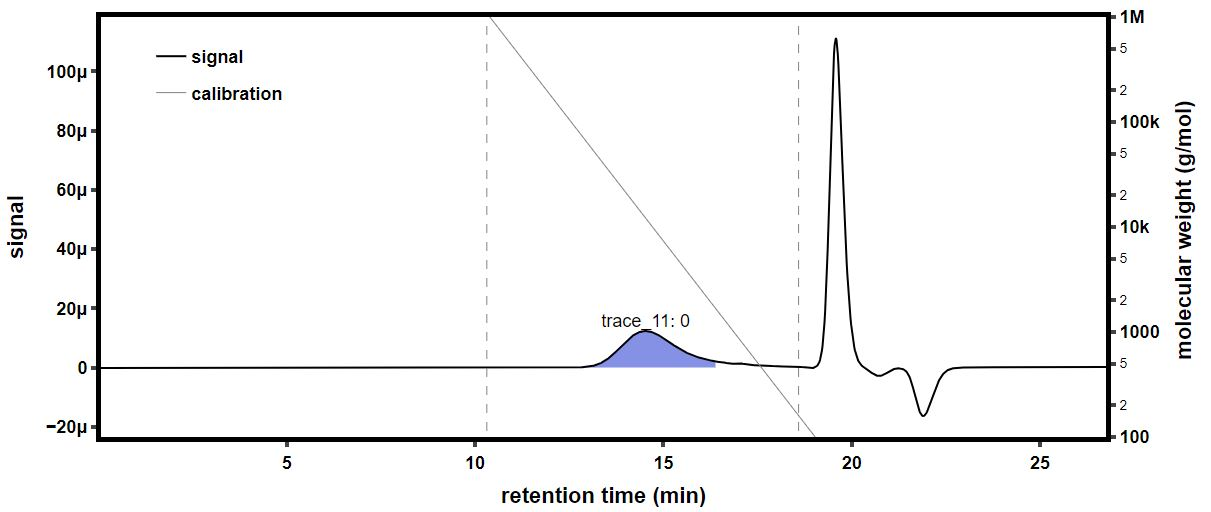

The table this chart was drawn from, first rows:
time (min), raw light scattering data: detector volt…, raw light scattering data: detector volt…, raw light scattering data: detector volt…, raw light scattering data: detector volt…, raw light scattering data: detector volt…, raw light scattering data: detector volt…, raw light scattering data: detector volt…, raw light scattering data: detector volt…, raw UV absorbance data: detector voltage…, differential refractive index data: diff…, Forward Laser Monitor: Forward Laser Mon…, Auto-inject Signal: Auto-inject Signal, Auto-inject Signal: Auto-inject Signal, absolute refractive index data: absolute…
-0.1684, 0.02528, 0.01467, 0.03973, 0.02846, 0.03316, 0.02733, 0.04148, 0.01621, , 0.0001825, 0.9992, , 1.38
-0.1515, 0.02529, 0.01466, 0.03972, 0.02846, 0.03317, 0.02734, 0.04148, 0.01621, , 0.0001825, 0.9994, , 1.38
-0.1347, 0.02529, 0.01467, 0.03972, 0.02847, 0.03316, 0.02734, 0.04148, 0.01621, , 0.0001825, 0.9995, , 1.38
-0.1179, 0.02529, 0.01467, 0.03973, 0.02847, 0.03317, 0.02734, 0.04148, 0.01621, , 0.0001825, 0.9997, , 1.38
-0.101, 0.02529, 0.01467, 0.03973, 0.02847, 0.03316, 0.02734, 0.04148, 0.01621, , 0.0001825, 0.9998, , 1.38
-0.08419, 0.02529, 0.01467, 0.03972, 0.02847, 0.03316, 0.02734, 0.04148, 0.01621, , 0.0001825, 1, , 1.38
-0.06735, 0.02529, 0.01467, 0.03972, 0.02847, 0.03316, 0.02734, 0.04148, 0.01621, , 0.0001825, 1, , 1.38
-0.05052, 0.02529, 0.01467, 0.03973, 0.02847, 0.03316, 0.02734, 0.04148, 0.01621, , 0.0001825, 1, , 1.38
-0.03369, 0.02529, 0.01467, 0.03973, 0.02847, 0.03316, 0.02734, 0.04148, 0.01621, , 0.0001825, 1, , 1.38
-0.01685, 0.02529, 0.01467, 0.03972, 0.02847, 0.03316, 0.02734, 0.04148, 0.01622, , 0.0001825, 1, , 1.38
-1.605277409563732e-005, 0.02529, 0.01467, 0.03973, 0.02847, 0.03316, 0.02734, 0.04148, 0.01622, , 0.0001825, 1, , 1.38
0.01682, 0.02529, 0.01467, 0.03973, 0.02847, 0.03316, 0.02734, 0.04148, 0.01622, , 0.0001825, 1.001, , 1.38
0.03365, 0.02529, 0.01467, 0.03973, 0.02847, 0.03316, 0.02734, 0.04148, 0.01621, , 0.0001825, 1.001, , 1.38
0.05049, 0.02529, 0.01467, 0.03973, 0.02847, 0.03316, 0.02734, 0.04148, 0.01621, , 0.0001825, 1.001, , 1.38
0.06732, 0.02529, 0.01467, 0.03973, 0.02847, 0.03316, 0.02734, 0.04148, 0.01622, , 0.0001825, 1.001, , 1.38
0.08416, 0.02529, 0.01467, 0.03973, 0.02847, 0.03316, 0.02734, 0.04148, 0.01622, 0.05451, 0.0001825, 1.001, , 1.38
0.101, 0.02529, 0.01467, 0.03972, 0.02847, 0.03316, 0.02734, 0.04148, 0.01621, 0.05451, 0.0001825, 1.001, , 1.38
0.1178, 0.02529, 0.01467, 0.03973, 0.02847, 0.03316, 0.02734, 0.04148, 0.01622, 0.05452, 0.0001825, 1.001, , 1.38
0.1347, 0.02529, 0.01467, 0.03973, 0.02847, 0.03316, 0.02734, 0.04148, 0.01622, 0.05452, 0.0001825, 1.001, , 1.38
0.1515, 0.02528, 0.01467, 0.03972, 0.02847, 0.03316, 0.02734, 0.04148, 0.01622, 0.05452, 0.0001825, 1.001, , 1.38
0.1683, 0.02529, 0.01467, 0.03973, 0.02848, 0.03316, 0.02734, 0.04148, 0.01622, 0.05453, 0.0001825, 1.001, , 1.38
0.1852, 0.02529, 0.01467, 0.03973, 0.02847, 0.03316, 0.02734, 0.04148, 0.01622, 0.05453, 0.0001825, 1.001, , 1.38
0.202, 0.02529, 0.01467, 0.03973, 0.02847, 0.03316, 0.02734, 0.04148, 0.01622, 0.05453, 0.0001825, 1.001, , 1.38
0.2188, 0.02529, 0.01467, 0.03973, 0.02848, 0.03316, 0.02735, 0.04148, 0.01622, 0.05453, 0.0001825, 1.001, , 1.38
0.2357, 0.02529, 0.01467, 0.03973, 0.02847, 0.03316, 0.02734, 0.04148, 0.01622, 0.05453, 0.0001825, 1.001, , 1.38
0.2525, 0.02529, 0.01467, 0.03973, 0.02847, 0.03316, 0.02734, 0.04148, 0.01622, 0.05454, 0.0001825, 1.001, , 1.38
0.2693, 0.02528, 0.01467, 0.03972, 0.02847, 0.03316, 0.02734, 0.04148, 0.01622, 0.05454, 0.0001825, 1.001, , 1.38
0.2862, 0.02529, 0.01467, 0.03973, 0.02847, 0.03316, 0.02734, 0.04148, 0.01622, 0.05454, 0.0001825, 1.001, , 1.38
0.303, 0.02529, 0.01467, 0.03973, 0.02847, 0.03316, 0.02734, 0.04148, 0.01622, 0.05454, 0.0001825, 1.001, , 1.38
0.3198, 0.02529, 0.01467, 0.03972, 0.02847, 0.03316, 0.02734, 0.04148, 0.01622, 0.05454, 0.0001825, 1.001, , 1.38
0.3367, 0.02529, 0.01467, 0.03973, 0.02847, 0.03316, 0.02734, 0.04148, 0.01622, 0.05454, 0.0001825, 1.001, , 1.38
0.3535, 0.02529, 0.01467, 0.03973, 0.02847, 0.03316, 0.02734, 0.04148, 0.01622, 0.05454, 0.0001825, 1.001, , 1.38
0.3703, 0.02529, 0.01467, 0.03973, 0.02847, 0.03316, 0.02734, 0.04148, 0.01622, 0.05454, 0.0001825, 1.002, , 1.38
0.3872, 0.02529, 0.01467, 0.03973, 0.02848, 0.03316, 0.02734, 0.04149, 0.01622, 0.05455, 0.0001825, 1.002, , 1.38
0.404, 0.02529, 0.01467, 0.03973, 0.02848, 0.03317, 0.02734, 0.04148, 0.01622, 0.05455, 0.0001825, 1.002, , 1.38
0.4208, 0.02529, 0.01467, 0.03972, 0.02847, 0.03316, 0.02734, 0.04148, 0.01622, 0.05455, 0.0001825, 1.002, , 1.38
0.4377, 0.02528, 0.01467, 0.03973, 0.02847, 0.03316, 0.02735, 0.04148, 0.01622, 0.05455, 0.0001825, 1.002, , 1.38
0.4545, 0.02528, 0.01467, 0.03973, 0.02847, 0.03316, 0.02735, 0.04148, 0.01622, 0.05456, 0.0001825, 1.002, , 1.38
0.4714, 0.02528, 0.01467, 0.03973, 0.02847, 0.03316, 0.02735, 0.04148, 0.01622, 0.05456, 0.0001825, 1.002, , 1.38
0.4882, 0.02528, 0.01467, 0.03973, 0.02848, 0.03317, 0.02734, 0.04148, 0.01622, 0.05457, 0.0001825, 1.002, , 1.38
0.505, 0.02529, 0.01467, 0.03973, 0.02848, 0.03317, 0.02735, 0.04148, 0.01622, 0.05457, 0.0001825, 1.002, , 1.38
0.5219, 0.02529, 0.01467, 0.03972, 0.02847, 0.03316, 0.02735, 0.04148, 0.01622, 0.05457, 0.0001825, 1.002, , 1.38
0.5387, 0.02529, 0.01467, 0.03973, 0.02847, 0.03316, 0.02734, 0.04148, 0.01622, 0.05458, 0.0001825, 1.002, , 1.38
0.5555, 0.02529, 0.01467, 0.03973, 0.02848, 0.03316, 0.02734, 0.04148, 0.01622, 0.05458, 0.0001825, 1.002, , 1.38
0.5724, 0.02529, 0.01467, 0.03973, 0.02848, 0.03316, 0.02734, 0.04148, 0.01622, 0.05458, 0.0001825, 1.002, , 1.38
0.5892, 0.02529, 0.01467, 0.03973, 0.02848, 0.03316, 0.02734, 0.04148, 0.01622, 0.05458, 0.0001825, 1.002, , 1.38
0.606, 0.02529, 0.01467, 0.03973, 0.02848, 0.03316, 0.02734, 0.04148, 0.01622, 0.05459, 0.0001825, 1.002, , 1.38
0.6229, 0.02528, 0.01467, 0.03973, 0.02847, 0.03316, 0.02734, 0.04148, 0.01622, 0.05459, 0.0001825, 1.002, , 1.38
0.6397, 0.02529, 0.01467, 0.03973, 0.02848, 0.03317, 0.02734, 0.04149, 0.01622, 0.05459, 0.0001825, 1.002, , 1.38
0.6565, 0.02529, 0.01467, 0.03973, 0.02848, 0.03317, 0.02735, 0.04149, 0.01622, 0.05459, 0.0001825, 1.002, , 1.38
0.6734, 0.02529, 0.01468, 0.03973, 0.02848, 0.03316, 0.02735, 0.04148, 0.01622, 0.0546, 0.0001825, 1.002, , 1.38
0.6902, 0.02529, 0.01468, 0.03973, 0.02848, 0.03316, 0.02734, 0.04148, 0.01622, 0.0546, 0.0001825, 1.002, , 1.38
0.707, 0.02529, 0.01467, 0.03973, 0.02848, 0.03316, 0.02735, 0.04148, 0.01622, 0.0546, 0.0001825, 1.002, , 1.38
0.7239, 0.02528, 0.01467, 0.03973, 0.02848, 0.03316, 0.02734, 0.04148, 0.01622, 0.0546, 0.0001825, 1.002, , 1.38
0.7407, 0.02528, 0.01467, 0.03973, 0.02848, 0.03316, 0.02734, 0.04148, 0.01622, 0.0546, 0.0001825, 1.002, , 1.38
0.7575, 0.02529, 0.01467, 0.03973, 0.02848, 0.03316, 0.02734, 0.04148, 0.01622, 0.0546, 0.0001825, 1.002, , 1.38
0.7744, 0.02528, 0.01467, 0.03973, 0.02848, 0.03316, 0.02734, 0.04148, 0.01622, 0.0546, 0.0001825, 1.002, , 1.38
0.7912, 0.02528, 0.01467, 0.03972, 0.02847, 0.03316, 0.02734, 0.04148, 0.01622, 0.0546, 0.0001825, 1.002, , 1.38
0.808, 0.02529, 0.01467, 0.03973, 0.02848, 0.03316, 0.02734, 0.04148, 0.01622, 0.05461, 0.0001825, 1.002, , 1.38
0.8249, 0.02528, 0.01467, 0.03973, 0.02848, 0.03316, 0.02735, 0.04148, 0.01622, 0.05461, 0.0001825, 1.002, , 1.38
... 1,722 more rows
